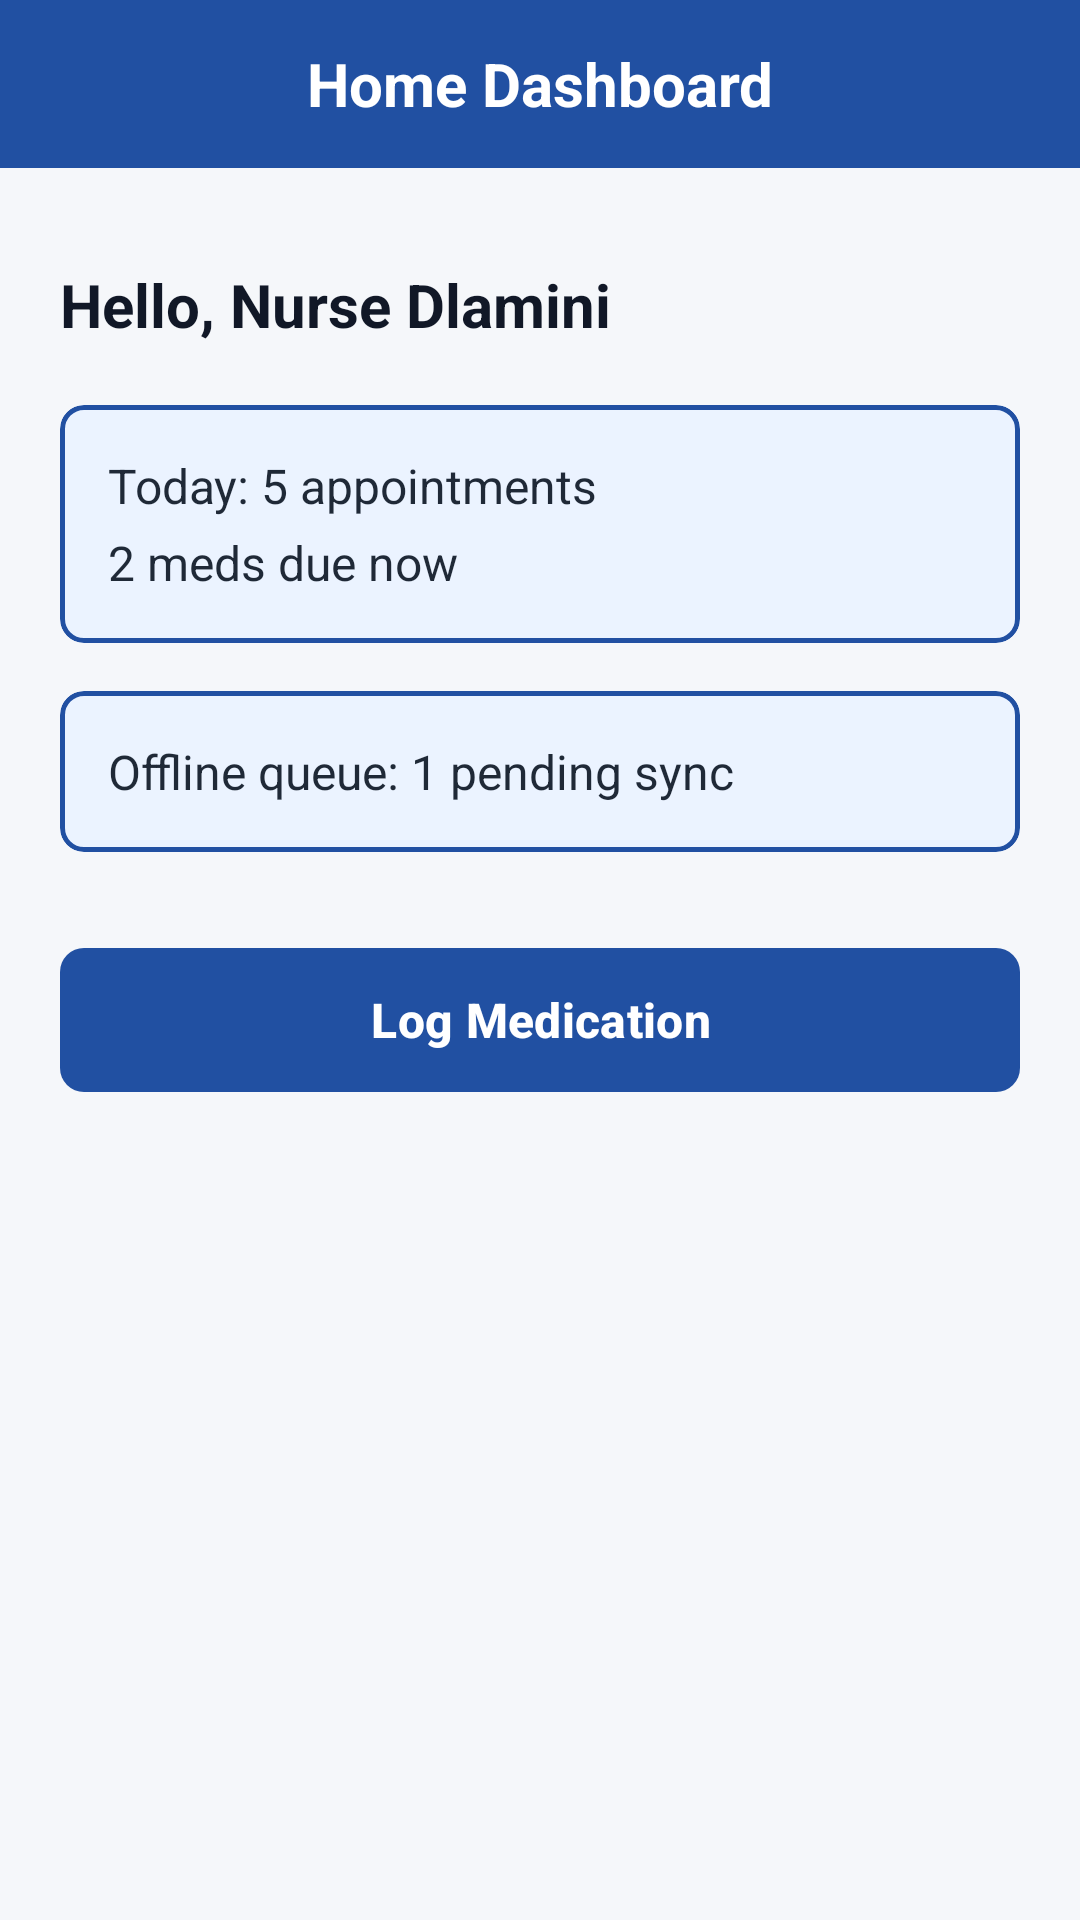

Reconstruct the res/layout file that produces this screen, plus the resources it refers to.
<!-- AndroidManifest.xml: application theme Theme.WardCare -->
<!-- res/layout/fragment_home_dashboard.xml -->
<?xml version="1.0" encoding="utf-8"?>
<LinearLayout xmlns:android="http://schemas.android.com/apk/res/android"
    xmlns:app="http://schemas.android.com/apk/res-auto"
    android:layout_width="match_parent"
    android:layout_height="match_parent"
    android:orientation="vertical"
    android:background="#F5F7FA">

    
    <TextView
        android:layout_width="match_parent"
        android:layout_height="56dp"
        android:background="#2150A2"
        android:gravity="center"
        android:text="@string/home_dashboard"
        android:textColor="@android:color/white"
        android:textSize="20sp"
        android:textStyle="bold" />

    <ScrollView
        android:layout_width="match_parent"
        android:layout_height="match_parent"
        android:padding="20dp">

        <LinearLayout
            android:layout_width="match_parent"
            android:layout_height="wrap_content"
            android:orientation="vertical">

            <TextView
                android:id="@+id/tvGreeting"
                android:layout_width="wrap_content"
                android:layout_height="wrap_content"
                android:layout_marginTop="12dp"
                android:layout_marginBottom="20dp"
                android:text="Hello, Nurse Dlamini"
                android:textColor="#111827"
                android:textSize="20sp"
                android:textStyle="bold" />

            
            <com.google.android.material.card.MaterialCardView
                android:layout_width="match_parent"
                android:layout_height="wrap_content"
                android:layout_marginBottom="16dp"
                app:cardBackgroundColor="#EBF3FF"
                app:cardCornerRadius="8dp"
                app:cardElevation="0dp"
                app:strokeColor="#2150A2"
                app:strokeWidth="1.5dp">

                <LinearLayout
                    android:layout_width="match_parent"
                    android:layout_height="wrap_content"
                    android:orientation="vertical"
                    android:padding="16dp">

                    <TextView
                        android:id="@+id/tvAppointmentsCount"
                        android:layout_width="wrap_content"
                        android:layout_height="wrap_content"
                        android:text="Today: 5 appointments"
                        android:textColor="#1F2937"
                        android:textSize="16sp" />

                    <TextView
                        android:id="@+id/tvMedsDueCount"
                        android:layout_width="wrap_content"
                        android:layout_height="wrap_content"
                        android:layout_marginTop="4dp"
                        android:text="2 meds due now"
                        android:textColor="#1F2937"
                        android:textSize="16sp" />
                </LinearLayout>
            </com.google.android.material.card.MaterialCardView>

            
            <com.google.android.material.card.MaterialCardView
                android:layout_width="match_parent"
                android:layout_height="wrap_content"
                android:layout_marginBottom="28dp"
                app:cardBackgroundColor="#EBF3FF"
                app:cardCornerRadius="8dp"
                app:cardElevation="0dp"
                app:strokeColor="#2150A2"
                app:strokeWidth="1.5dp">

                <LinearLayout
                    android:layout_width="match_parent"
                    android:layout_height="wrap_content"
                    android:orientation="vertical"
                    android:padding="16dp">

                    <TextView
                        android:id="@+id/tvOfflineQueue"
                        android:layout_width="wrap_content"
                        android:layout_height="wrap_content"
                        android:text="Offline queue: 1 pending sync"
                        android:textColor="#1F2937"
                        android:textSize="16sp" />
                </LinearLayout>
            </com.google.android.material.card.MaterialCardView>

            
            <com.google.android.material.button.MaterialButton
                android:id="@+id/btnLogMedication"
                android:layout_width="match_parent"
                android:layout_height="56dp"
                android:text="@string/add_medication_log"
                android:textSize="16sp"
                android:textStyle="bold"
                app:backgroundTint="#2150A2"
                app:cornerRadius="8dp" />

        </LinearLayout>
    </ScrollView>
</LinearLayout>
<!-- resources referenced by this layout -->
<resources>
  <string name="add_medication_log">Log Medication</string>
  <string name="home_dashboard">Home Dashboard</string>
  <style name="Theme.WardCare" parent="Base.Theme.WardCare" />
  <style name="Base.Theme.WardCare" parent="Theme.Material3.DayNight.NoActionBar">
          
          <item name="colorPrimary">#1976D2</item>
          <item name="colorOnPrimary">#FFFFFF</item>
          <item name="colorPrimaryContainer">#BBDEFB</item>
          <item name="colorOnPrimaryContainer">#0D47A1</item>
  
          
          <item name="colorSecondary">#42A5F5</item>
          <item name="colorOnSecondary">#FFFFFF</item>
  
          <item name="android:statusBarColor">#1565C0</item>
      </style>
</resources>
